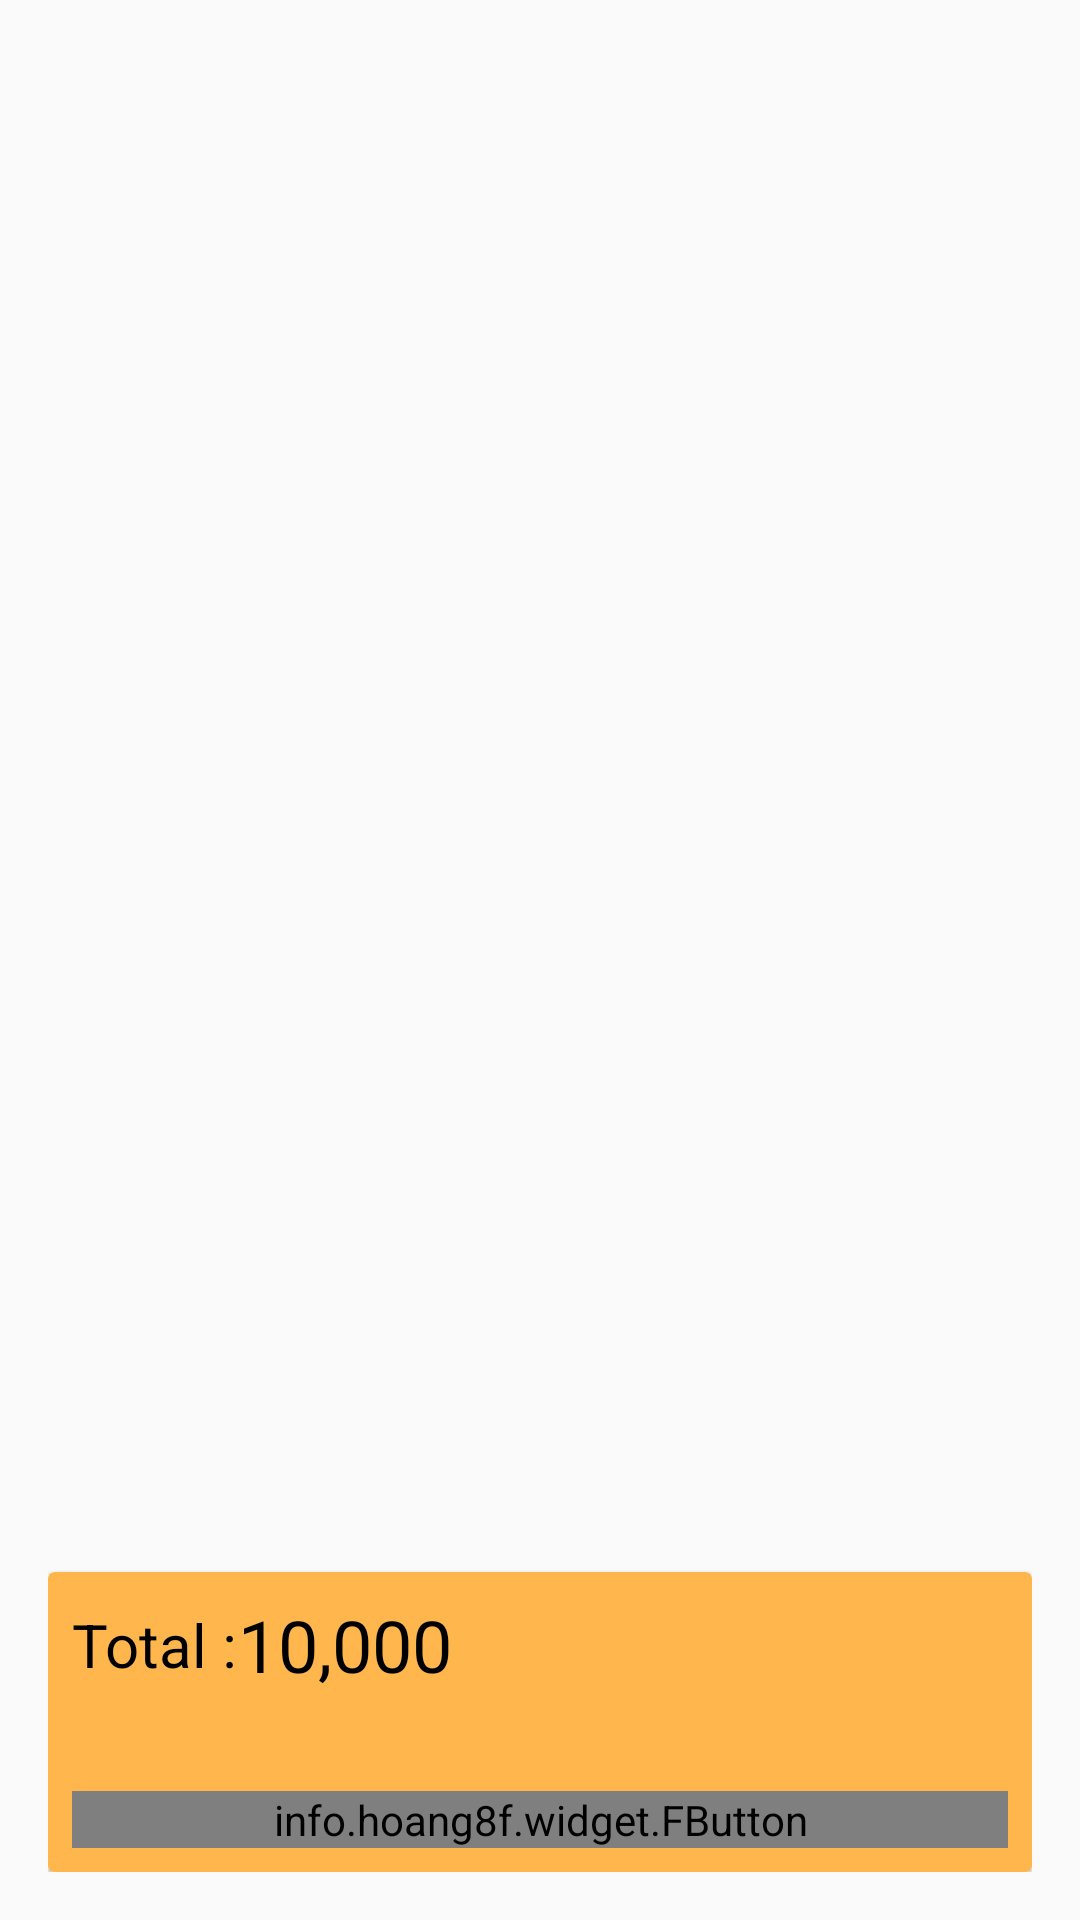

Write the Android layout XML for this screen, with the resource values it uses.
<!-- AndroidManifest.xml: application theme AppTheme -->
<!-- res/layout/activity_cart.xml -->
<?xml version="1.0" encoding="utf-8"?>
<RelativeLayout xmlns:android="http://schemas.android.com/apk/res/android"
    xmlns:app="http://schemas.android.com/apk/res-auto"
    xmlns:tools="http://schemas.android.com/tools"
    android:layout_width="match_parent"
    android:layout_height="match_parent"
    android:padding="16dp"
    android:background="@drawable/fondo4"
    tools:context="com.example.jose.firemenu.Cart">
    
    <android.support.v7.widget.RecyclerView
        android:id="@+id/listCart"
        android:background="@android:color/transparent"
        android:layout_width="match_parent"
        android:layout_height="match_parent" />

    <android.support.v7.widget.CardView
        android:layout_width="match_parent"
        android:layout_height="100dp"
        android:layout_alignParentBottom="true"
        app:cardBackgroundColor="@color/colorPrimary">

        <RelativeLayout
            android:layout_width="match_parent"
            android:layout_height="match_parent">
            
            <LinearLayout
                android:orientation="horizontal"
                android:layout_width="wrap_content"
                android:layout_height="wrap_content"
                android:layout_margin="8dp"
                android:gravity="center_vertical">

                <TextView
                    android:layout_width="wrap_content"
                    android:layout_height="wrap_content"
                    android:text="Total :"
                    android:textSize="20dp"
                    android:textColor="@android:color/black" />

                <TextView
                    android:id="@+id/total"
                    android:layout_width="wrap_content"
                    android:layout_height="wrap_content"
                    android:text="10,000"
                    android:textSize="24dp"
                    android:textColor="@android:color/black" />

            </LinearLayout>

            <info.hoang8f.widget.FButton
                android:layout_width="match_parent"
                android:layout_height="wrap_content"
                android:id="@+id/btnPlaceOrder"
                android:textColor="@android:color/white"
                android:text="Place Order"
                android:layout_margin="8dp"
                android:layout_alignParentBottom="true"
                app:buttonColor="@color/colorPrimaryDark"
                app:shadowColor="@android:color/black"
                app:shadowEnabled="true"
                app:cornerRadius="6dp"/>
            
        </RelativeLayout>

    </android.support.v7.widget.CardView>

</RelativeLayout>
<!-- resources referenced by this layout -->
<resources>
  <color name="colorPrimary">#FFB74D</color>
  <color name="colorPrimaryDark">#FB8C00</color>
  <style name="AppTheme" parent="Theme.AppCompat.Light.NoActionBar">
          
          <item name="colorPrimary">@color/colorPrimary</item>
          <item name="colorPrimaryDark">@color/colorPrimaryDark</item>
          <item name="colorAccent">@color/colorAccent</item>
      </style>
  <color name="colorAccent">#FFE0B2</color>
</resources>
